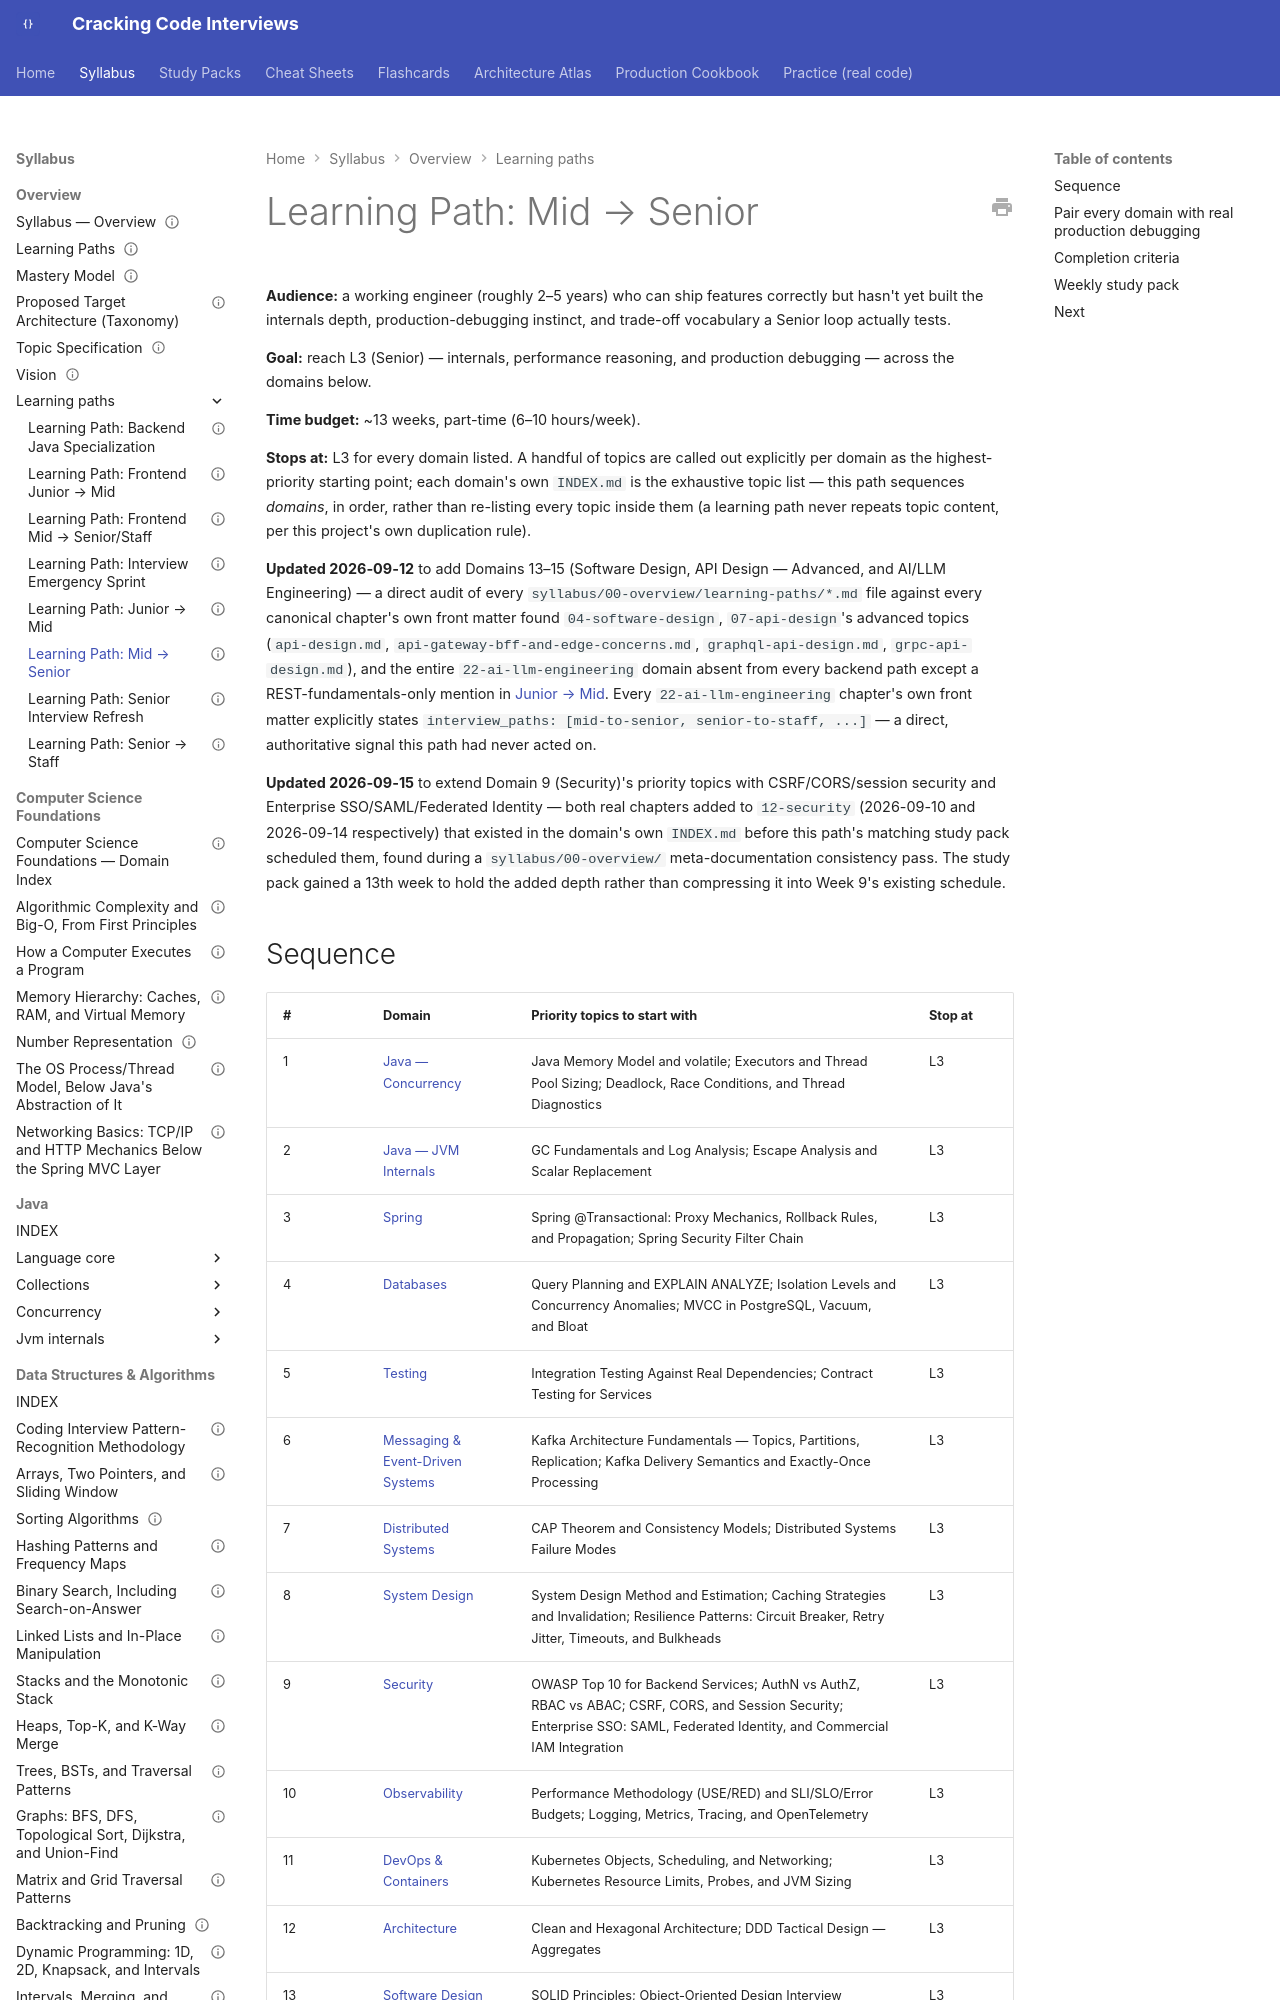

repository: JuanMelendres/cracking-code-interviews · page: syllabus/00-overview/learning-paths/mid-to-senior/index.html · generator: mkdocs

---
title: "Learning Path: Mid → Senior"
document_type: learning-path
status: draft
version: 1.0
last_updated: 2026-09-15
source: 00-project/syllabus-transformation-plan.md §6
---

# Learning Path: Mid → Senior

**Audience:** a working engineer (roughly 2–5 years) who can ship features correctly but hasn't yet built the internals depth, production-debugging instinct, and trade-off vocabulary a Senior loop actually tests.

**Goal:** reach L3 (Senior) — internals, performance reasoning, and production debugging — across the domains below.

**Time budget:** ~13 weeks, part-time (6–10 hours/week).
